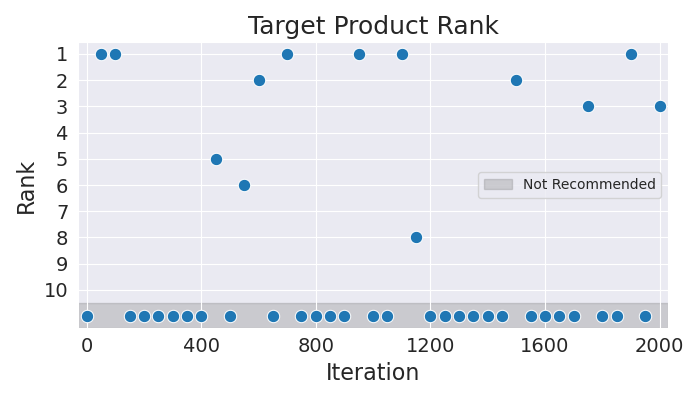

The table this chart was drawn from, first rows:
Iteration, Rank
0, 11
50, 1
100, 1
150, 11
200, 11
250, 11
300, 11
350, 11
400, 11
450, 5
500, 11
550, 6
600, 2
650, 11
700, 1
750, 11
800, 11
850, 11
900, 11
950, 1
1000, 11
1050, 11
1100, 1
1150, 8
1200, 11
1250, 11
1300, 11
1350, 11
1400, 11
1450, 11
1500, 2
1550, 11
1600, 11
1650, 11
1700, 11
1750, 3
1800, 11
1850, 11
1900, 1
1950, 11
2000, 3
